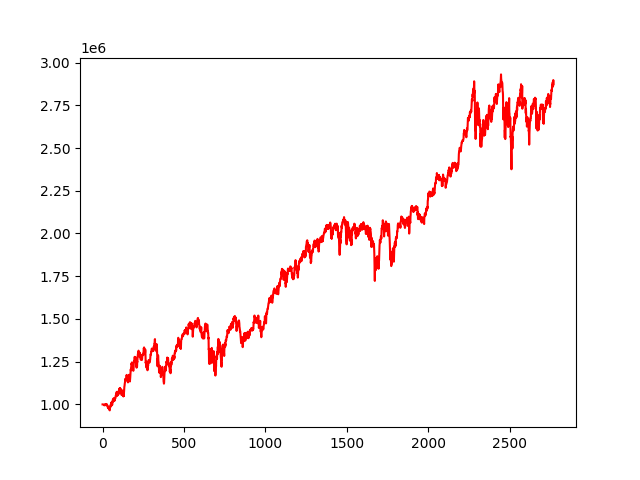

The file beside this chart, header and first rows:
, 0
0, 1000000
1, 999979
2, 1000102
3, 999633
4, 999649
5, 999152
6, 998559
7, 998469
8, 997085
9, 997202
10, 997673
11, 994078
12, 997708
13, 996724
14, 996936
15, 996815
16, 997699
17, 1001152
18, 998149
19, 995653
20, 995234
21, 996959
22, 996616
23, 999156
24, 1002203
25, 1002305
26, 995623
27, 996952
28, 996581
29, 995388
30, 986864
31, 987155
32, 986154
33, 984579
34, 978184
35, 987135
36, 984002
37, 983583
38, 981663
39, 974523
40, 972890
41, 977437
42, 969423
43, 968083
44, 964873
45, 977591
46, 980315
47, 987711
48, 989923
49, 987325
50, 994882
51, 1001076
52, 995350
53, 989615
54, 1009802
55, 1005916
56, 1009701
57, 1014331
58, 1007223
59, 996618
... 2,710 more rows
